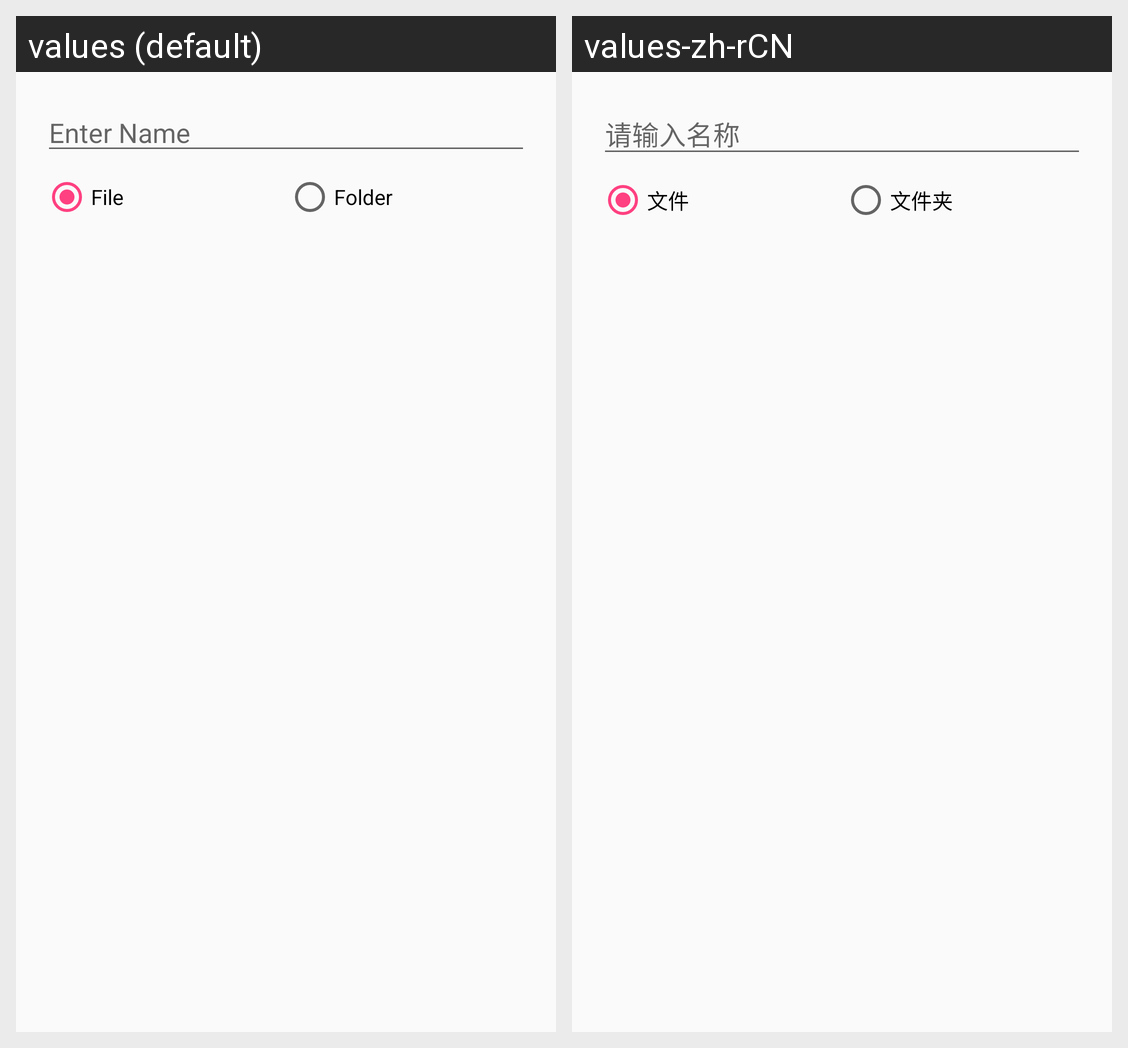

Strings drawn on this Android screen and how each of the app's shown locales translates them:
Android screen res/layout/create_file_dialog_layout.xml rendered under 2 locales, left to right: values (default), values-zh-rCN. Device: Nexus 5 (rendered at 1080×1920; each locale shown at half size, 540×960, under a caption strip naming it); theme AppTheme.
Strings drawn on this screen, with the default value and each locale's value (text and hints the layout hard-codes, and strings that could not be matched under every locale, appear in the picture but are not listed):

create_file_hint
  values: Enter Name
  values-zh-rCN: 请输入名称

file
  values: File
  values-zh-rCN: 文件

folder
  values: Folder
  values-zh-rCN: 文件夹
